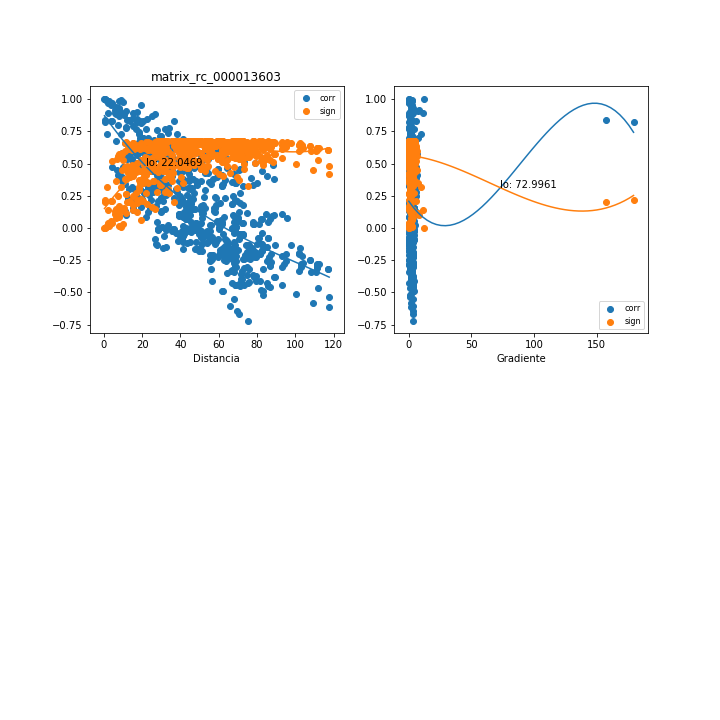

Values plotted in this chart, from the file beside it:
, mx_co, mx_di, mx_gr, mx_si
0, -0.2085, 55.59, 0.5298, 0.6452
1, -0.2412, 56.17, 1.343, 0.6352
2, -0.2479, 55.64, 1.356, 0.633
3, -0.2519, 55.56, 1.358, 0.6317
4, -0.3202, 117.1, 0.6536, 0.6053
5, -0.2841, 111.5, 0.4852, 0.6201
6, -0.2483, 107.8, 0.2421, 0.6329
7, -0.1993, 102.1, 0.8728, 0.6477
8, -0.07541, 85.82, 1.849, 0.6706
9, -0.1238, 82.38, 1.635, 0.6641
10, -0.07608, 80.9, 1.903, 0.6706
11, -0.02413, 40.94, 3.227, 0.6741
12, -0.01812, 44.72, 3.082, 0.6743
13, -0.01357, 44.12, 3.124, 0.6744
14, 1, 0.6424, 11.94, 9.792004206232778e-06
15, 0.8349, 0.461, 157.5, 0.2043
16, 0.149, 46.74, 4.178, 0.6595
17, 0.05746, 69.01, 2.804, 0.6723
18, 0.05855, 68.88, 2.809, 0.6722
19, 0.04023, 72.83, 2.816, 0.6734
20, 0.03179, 78.29, 2.966, 0.6738
21, 0.07345, 82.62, 3.072, 0.6708
22, 0.09822, 88.64, 3.089, 0.668
23, -0.06955, 50.92, 2.491, 0.6712
24, -0.02065, 50.54, 2.999, 0.6742
25, 0.03877, 48.04, 3.245, 0.6735
26, 0.1015, 41.81, 3.652, 0.6675
27, 0.02602, 55.79, 3.14, 0.674
28, 0.03666, 50.64, 3.245, 0.6736
29, -0.04962, 72.78, 2.2, 0.6728
30, -0.04656, 71.16, 2.25, 0.673
31, -0.03421, 68.39, 2.473, 0.6737
32, 0.1318, 44.1, 4.429, 0.6628
33, 0.0005431, 67.5, 2.938, 0.6745
34, 0.1539, 52.6, 4.202, 0.6585
35, 0.04689, 68.76, 2.846, 0.673
36, 0.1572, 58.1, 3.648, 0.6578
37, 0.4083, 7.37, 6.24, 0.562
38, 0.3867, 8.181, 5.621, 0.5736
39, 0.3681, 9.295, 4.948, 0.5831
40, -0.2473, 85.7, 1.237, 0.6332
41, -0.3212, 83.18, 1.005, 0.6049
42, -0.4301, 85.37, 0.03924, 0.5497
43, -0.5211, 83.32, 0.7156, 0.4913
44, -0.443, 73.1, 1.768, 0.5421
45, -0.3961, 72.02, 1.461, 0.5687
46, -0.394, 71.75, 1.735, 0.5698
47, -0.1594, 47.72, 2.151, 0.6574
48, -0.158, 50, 2.168, 0.6577
49, -0.1629, 50.08, 2.164, 0.6566
50, -0.2064, 55.82, 0.665, 0.6457
51, -0.3181, 56.01, 0.7703, 0.6062
52, -0.2141, 64.63, 2.566, 0.6436
53, -0.3826, 89.07, 1.842, 0.5757
54, -0.381, 89.17, 1.84, 0.5766
55, -0.4414, 92.85, 1.891, 0.5431
56, -0.5095, 100.4, 2.019, 0.4994
57, -0.579, 109, 2.058, 0.4484
58, -0.6138, 117.6, 2.078, 0.4204
59, 0.565, 21.28, 4.576, 0.4592
... 643 more rows
